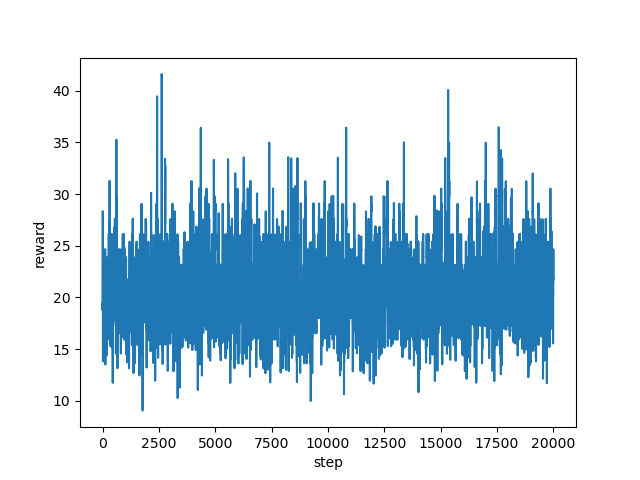

Source data for this figure (header and first rows):
step, reward
0, 19.48
1, 19.49
2, 19.49
3, 18.77
4, 20.96
5, 20.97
6, 20.97
7, 23.91
8, 25.38
9, 28.32
10, 28.32
11, 28.35
12, 27.56
13, 24.68
14, 24.63
15, 17.42
16, 18.19
17, 18.21
18, 15.08
19, 13.82
20, 15.13
21, 14.37
22, 19.18
23, 18.73
24, 16.86
25, 18.45
26, 18.74
27, 19.51
28, 19.52
29, 22.44
30, 22.43
31, 20.21
32, 20.21
33, 20.22
34, 20.2
35, 17.72
36, 18.64
37, 19.47
38, 19.47
39, 21.7
40, 21.69
41, 21.71
42, 21.7
43, 21.72
44, 19.5
45, 19.52
46, 19.51
47, 19.49
48, 20.22
49, 19.92
50, 18.93
51, 19.5
52, 17.71
53, 19.38
54, 18.67
55, 18.26
56, 21.07
57, 17.43
58, 20.13
59, 20.65
... 19,940 more rows
